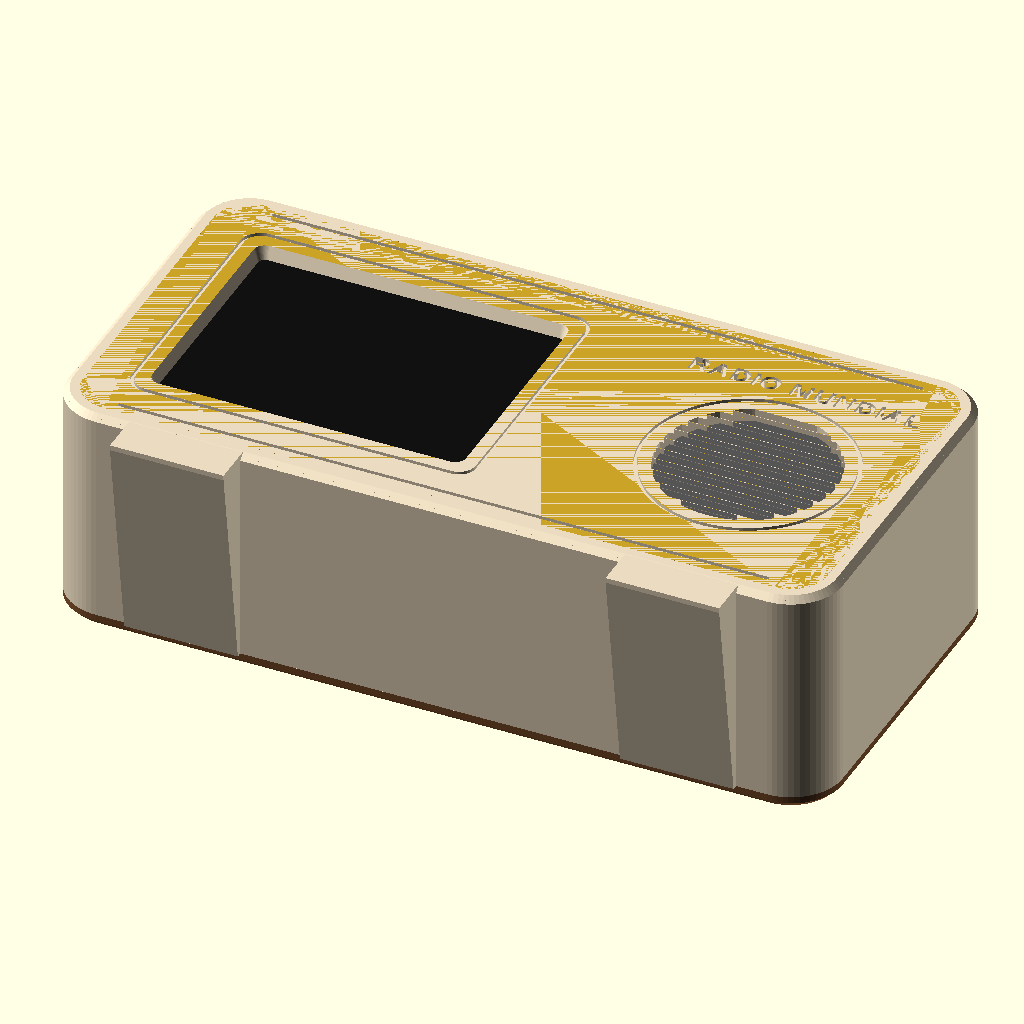
Cell 1: rendered with the file's own defaults.
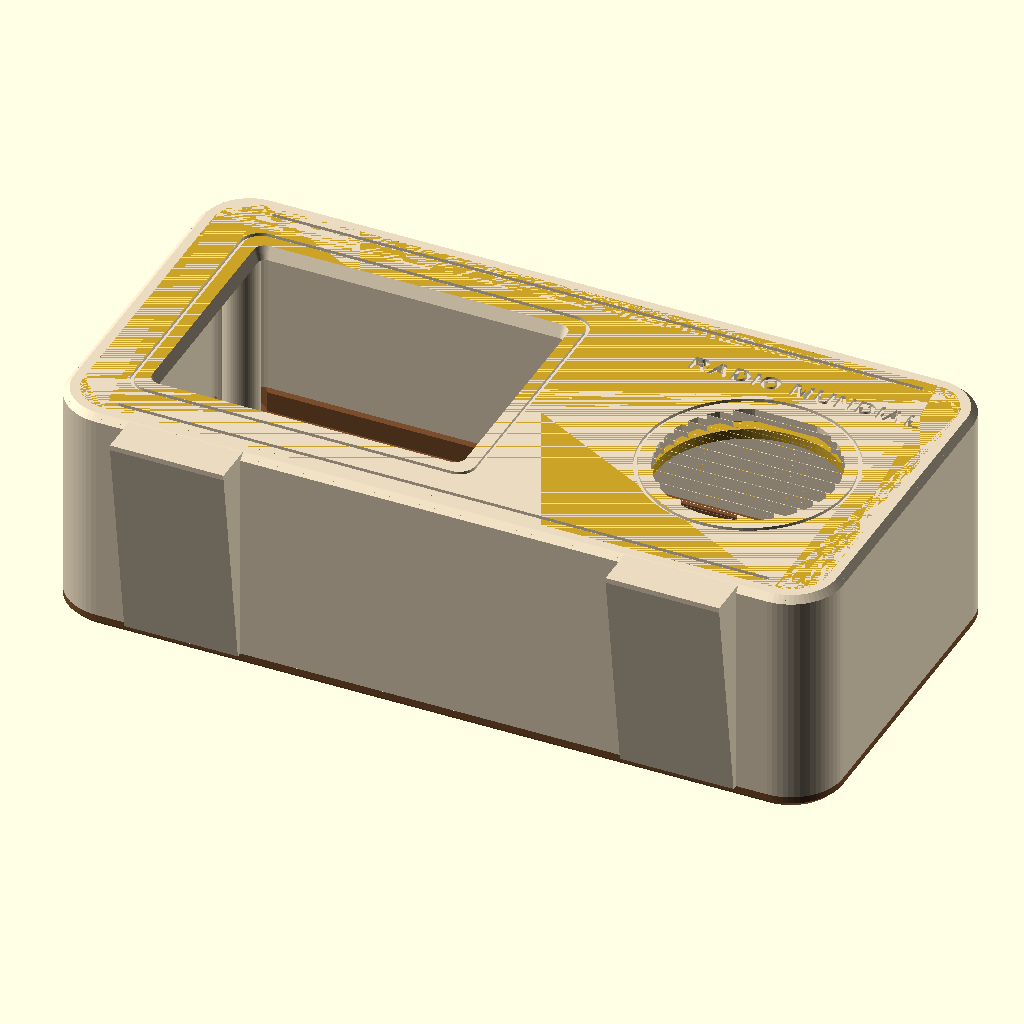
Cell 2: ver_placa = false (everything else at default).
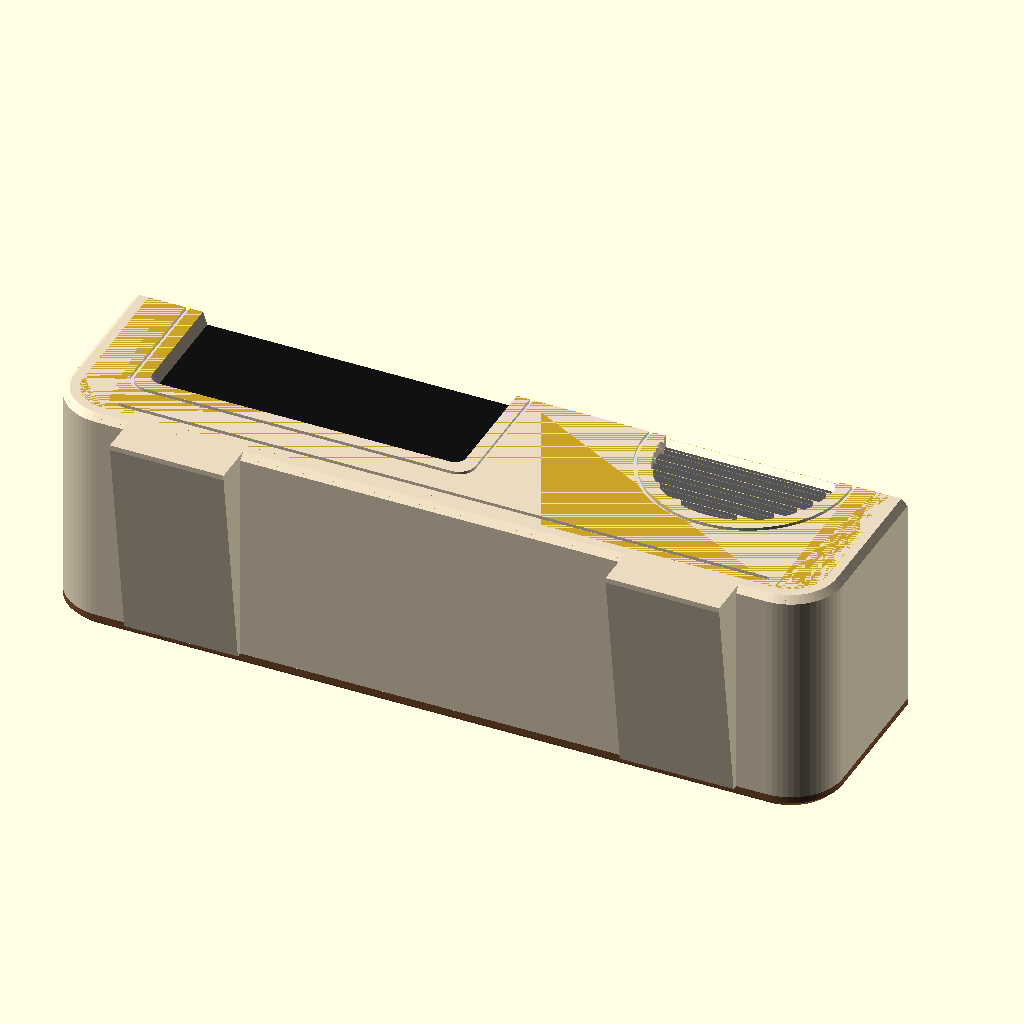
Cell 3 — corte set to true, the other parameters unchanged.
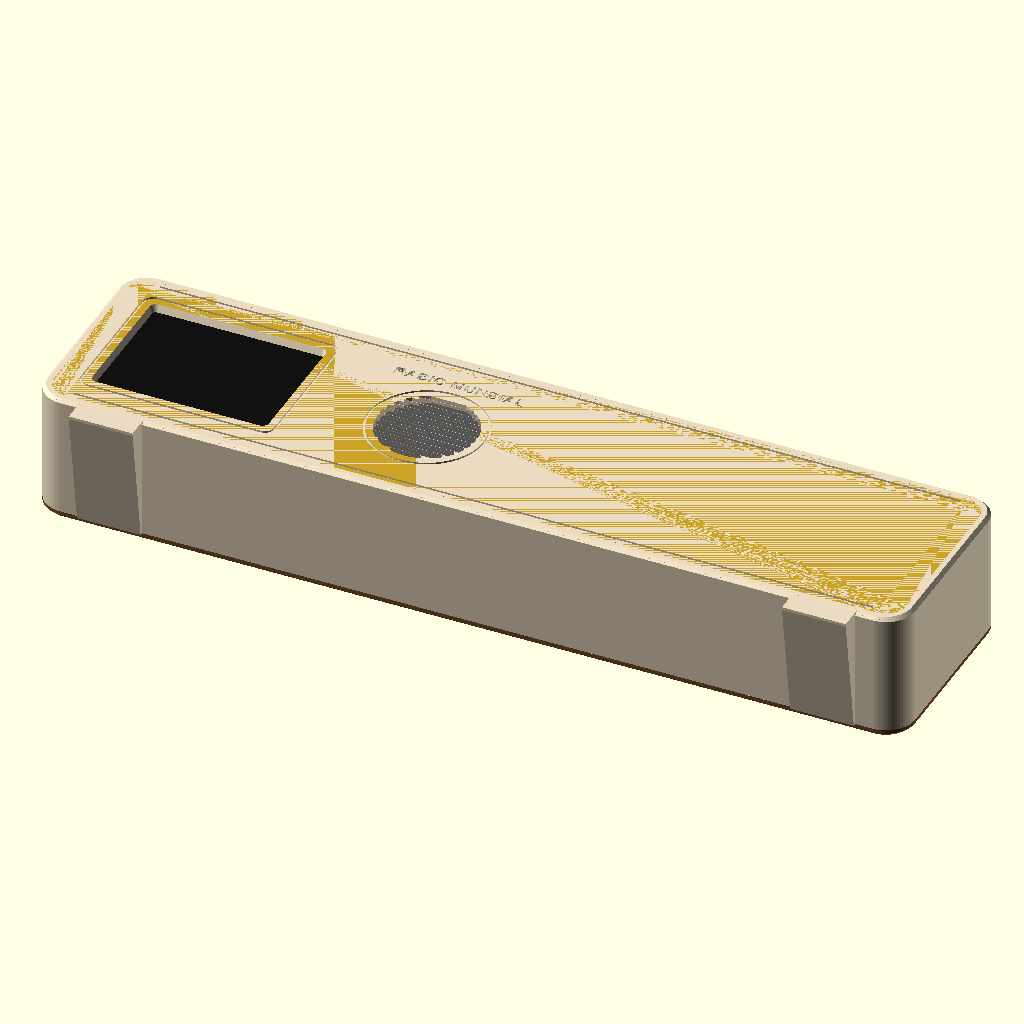
Cell 4 — ancho set to 300, the other parameters unchanged.
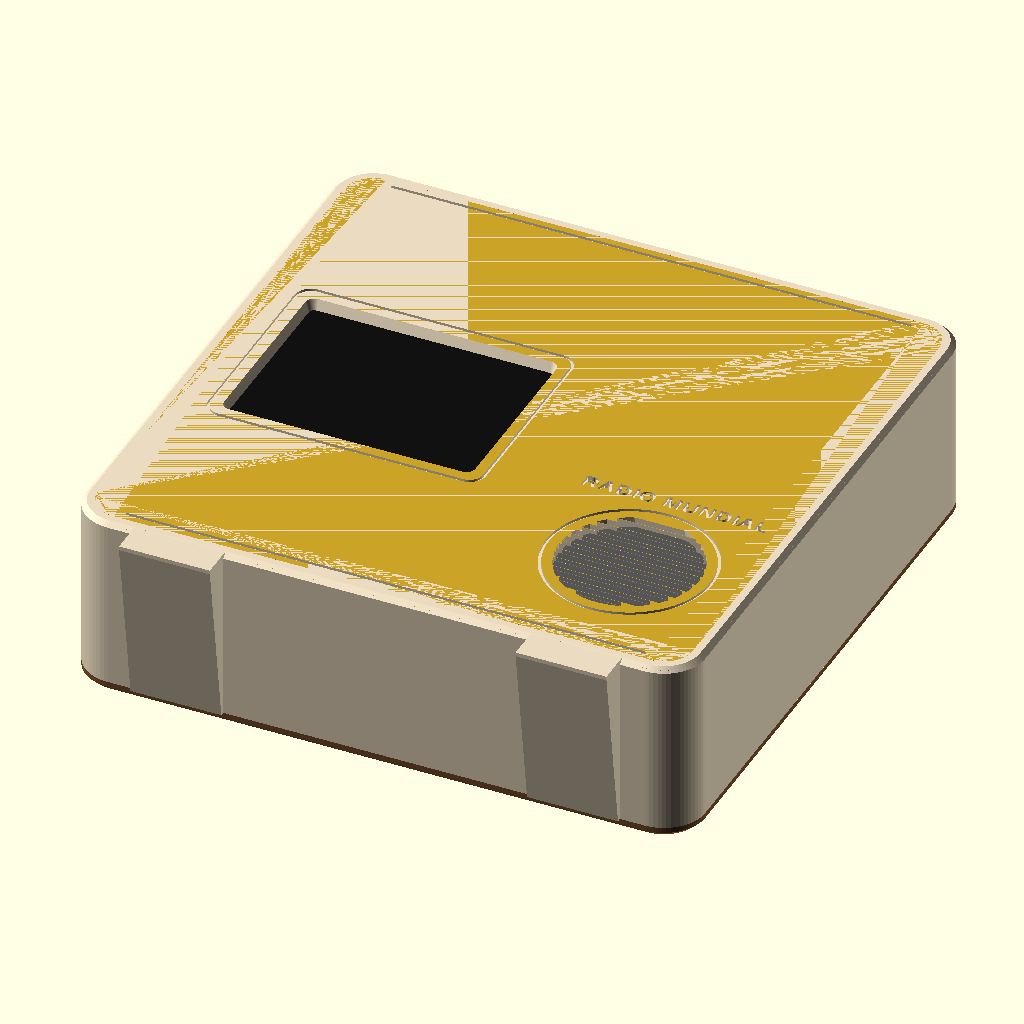
Cell 5 — alto set to 148, the other parameters unchanged.
All cells are drawn from the same view direction (rotation 55°, 0°, 25°, orthographic, colour scheme Cornfield), but the view is re-fitted for each cell, so position and scale can differ between cells as well as the parameter.
OpenSCAD source file carcasa/radio.scad:
// =====================================================================
//  Radio Mundial — carcasa de radio de sobremesa, estilo años 50–60
//  OpenSCAD paramétrico (probado con OpenSCAD 2021.01)
//
//  Piezas:
//    frente  -> cuerpo con frontal, paredes, postes de la placa y del
//               altavoz. Se imprime boca abajo (el frontal sobre la cama).
//    tapa    -> tapa trasera con 4 tornillos M3 y ranuras de ventilación.
//    aro     -> aro que sujeta el altavoz de 40 mm (3 tornillos M2,5).
//
//  Coordenadas: X a la derecha, Y hacia arriba, Z hacia quien mira.
//  El frontal está en z = 0 y la caja crece hacia z negativo.
//
//  Licencia: CC BY-NC-SA 4.0 — @Adriancubas1980
// =====================================================================

/* [Qué dibujar] */
// conjunto, explosion, frente, tapa, aro o todo_impresion
pieza = "conjunto";
// fnk0104 (ESP32-S3, la placa principal) o cyd (Freenove FNK0114F)
placa = "fnk0104";
// Mostrar la placa dentro del conjunto (la CYD con su modelo real)
ver_placa = true;
// Corte por la mitad para ver el interior (solo en conjunto)
corte = false;

/* [Caja] */
ancho = 150;        // X
alto = 74;          // Y
fondo = 45;         // Z, frontal + tapa incluidos
radio_esquina = 10;
pared = 2.5;        // paredes laterales
grosor_frente = 2.5;
grosor_tapa = 2.5;
chaflan = 1.2;      // chaflán del borde del frontal y de la tapa
piel_frente = 1.2;  // plástico mínimo entre un agujero guía y la cara frontal
holgura = 0.25;     // holgura de encaje entre piezas
guia_grosor = 2;    // pestaña de la tapa que entra en las paredes
guia_alto = 4;
guia_chaflan = 0.6;

/* [Inclinación] */
// Grados hacia atrás (0 = sin patas)
inclinacion = 8;
ancho_pata = 22;

/* [Altavoz] */
altavoz_d = 40;          // diámetro exterior del altavoz
altavoz_brida = 2.5;     // grosor del borde del altavoz
rejilla_d = 34;          // zona abierta de la rejilla
altavoz_cx = 120;        // centro de la rejilla
altavoz_cy = 35;
aro_tornillos_r = 25.5;  // radio de los 3 tornillos del aro
// ángulos de los tornillos del aro: ninguno bajo el texto del frontal
aro_angulos = [30, 150, 270];

/* [Textos (grabados, en inglés)] */
texto_frente = "RADIO MUNDIAL";
texto_tapa_1 = "RADIO MUNDIAL";
texto_tapa_2 = "USB-C 5V  ·  @Adriancubas1980";
fuente = "Liberation Sans:style=Bold";
grabado = 0.6;

$fn = 64;

// ---------------------------------------------------------------------
//  Datos de las placas (todas: PCB 86 × 50, agujeros Ø3,2 a 4 mm del borde)
//  Coordenadas de la placa: origen en la esquina inferior izquierda vista
//  de frente, con el USB-C a la IZQUIERDA (setRotation(1) del firmware)
//  y z = 0 en la cara delantera del PCB.
// ---------------------------------------------------------------------
pcb = [86, 50, 1.6];
agujeros = [[4, 4], [82, 4], [4, 46], [82, 46]];

// [pila delante del PCB, x del área activa, ancho área, alto área,
//  fondo de componentes detrás del PCB, z del centro del USB-C]
// CYD: medido en el STEP de Freenove (3D MODELS/), salvo la pila: en la
//      placa real la pantalla es más gruesa (2,83 en el STEP) y con 4,30
//      apoya en los postes y el USB-C entra (probado impreso).
// FNK0104: de la especificación ES3C28P (10,6 mm total, 4,7 detrás).
//          POR VERIFICAR con la placa en la mano (llega el 2026-11-03).
datos_cyd     = [4.30, 17.10, 57.6, 43.2, 6.33, -2.69];
datos_fnk0104 = [4.30, 11.12, 57.6, 43.2, 6.30, -2.69];
d = placa == "cyd" ? datos_cyd : datos_fnk0104;
pila    = d[0];
area_x  = d[1];
area_w  = d[2];
area_h  = d[3];
trasera = d[4];
usb_z   = d[5];

// Dónde va la placa dentro de la caja
placa_x = pared + 1.5;
placa_y = (alto - pcb[1]) / 2;
placa_z = -(grosor_frente + pila);   // cara delantera del PCB

margen_ventana = 0.4;   // por lado, sobre el área activa
ventana = [area_w + 2 * margen_ventana, area_h + 2 * margen_ventana];
ventana_c = [placa_x + area_x + area_w / 2, placa_y + pcb[1] / 2];

fondo_cuerpo = fondo - grosor_tapa;
esquinas = [[7, 7], [ancho - 7, 7], [7, alto - 7], [ancho - 7, alto - 7]];

// ---------------------------------------------------------------------
//  Formas básicas
// ---------------------------------------------------------------------
module contorno(o = 0) {
    offset(r = radio_esquina + o) offset(delta = -radio_esquina)
        square([ancho, alto]);
}

module rect_redondo(t, r) {
    offset(r = r) offset(delta = -r) translate(-t / 2) square(t);
}

// Prisma de contorno con chaflán en la cara z = 0
module bloque_chaflan(h) {
    hull() {
        translate([0, 0, -0.01]) linear_extrude(0.01) contorno(-chaflan);
        translate([0, 0, -h]) linear_extrude(h - chaflan) contorno();
    }
}

// ---------------------------------------------------------------------
//  Frente (cuerpo)
// ---------------------------------------------------------------------
module patas() {
    if (inclinacion > 0) {
        h_atras = 1;
        h_delante = h_atras + fondo_cuerpo * tan(inclinacion);
        for (x = [16, ancho - 16 - ancho_pata])
            hull() {
                translate([x, -h_delante, -1]) cube([ancho_pata, h_delante + 1, 1]);
                translate([x, -h_atras, -fondo_cuerpo]) cube([ancho_pata, h_atras + 1, 1]);
            }
    }
}

module postes_placa() {
    for (a = agujeros)
        translate([placa_x + a[0], placa_y + a[1], placa_z])
            cylinder(d = 5.5, h = pila + 0.01);
}

module torretas_esquinas() {
    for (e = esquinas)
        translate([e[0], e[1], -fondo_cuerpo]) cylinder(d = 7, h = fondo_cuerpo - 0.01);
}

module soporte_altavoz() {
    translate([altavoz_cx, altavoz_cy, -grosor_frente - altavoz_brida]) {
        // anillo que centra el altavoz
        difference() {
            cylinder(r = altavoz_d / 2 + 0.4 + 1.6, h = altavoz_brida + 0.01);
            translate([0, 0, -1]) cylinder(r = altavoz_d / 2 + 0.4, h = altavoz_brida + 2);
        }
        // 3 torretas para los tornillos del aro
        for (ang = aro_angulos)
            rotate(ang) translate([aro_tornillos_r, 0, 0]) cylinder(d = 6, h = altavoz_brida + 0.01);
    }
}

module rejilla() {
    // ranuras horizontales recortadas en círculo, como las radios de baquelita
    translate([altavoz_cx, altavoz_cy, -grosor_frente - 1])
        linear_extrude(grosor_frente + 2)
            intersection() {
                circle(d = rejilla_d);
                for (y = [-rejilla_d / 2 : 3.2 : rejilla_d / 2])
                    translate([-rejilla_d / 2, y - 0.9]) square([rejilla_d, 1.8]);
            }
}

module ventana_pantalla() {
    // con bisel a 45° hacia fuera
    bisel = 1.2;
    translate([ventana_c[0], ventana_c[1], 0]) hull() {
        translate([0, 0, -grosor_frente - 1]) linear_extrude(grosor_frente + 1 - bisel)
            rect_redondo(ventana, 1);
        translate([0, 0, 0.01]) linear_extrude(0.01) rect_redondo(ventana + [2, 2] * bisel, 1 + bisel);
    }
}

module grabados_frente() {
    translate([0, 0, -grabado]) linear_extrude(grabado + 1) {
        // marco alrededor de la pantalla
        translate(ventana_c) difference() {
            rect_redondo(ventana + [9, 9], 4);
            rect_redondo(ventana + [7.4, 7.4], 3.2);
        }
        // aro alrededor de la rejilla
        translate([altavoz_cx, altavoz_cy]) difference() {
            circle(d = rejilla_d + 6.4);
            circle(d = rejilla_d + 4.8);
        }
        // dos filetes "cromados" de lado a lado
        for (y = [5, alto - 5]) translate([radio_esquina + 2, y - 0.4]) square([ancho - 2 * radio_esquina - 4, 0.8]);
        // nombre
        translate([altavoz_cx, altavoz_cy + rejilla_d / 2 + 5.5])
            text(texto_frente, size = 3.8, font = fuente, halign = "center", spacing = 1.08);
    }
}

module hueco_usb() {
    // en la pared izquierda, delante del conector de la placa;
    // 2 mm más alto hacia atrás para que quepa el cable aunque la placa
    // real quede algo más al fondo que en el modelo
    translate([-1, placa_y + pcb[1] / 2, placa_z + usb_z - 1])
        rotate([0, 90, 0]) linear_extrude(pared + 2)
            rect_redondo([10, 13], 2.5);   // [z, y] tras el giro
}

module frente() {
    difference() {
        union() {
            difference() {
                bloque_chaflan(fondo_cuerpo);
                translate([0, 0, -fondo_cuerpo - 1])
                    linear_extrude(fondo_cuerpo - grosor_frente + 1) contorno(-pared);
            }
            intersection() {
                // lo interior no puede salirse del contorno
                translate([0, 0, -fondo_cuerpo]) linear_extrude(fondo_cuerpo) contorno(-0.5);
                union() { postes_placa(); torretas_esquinas(); soporte_altavoz(); }
            }
            patas();
        }
        ventana_pantalla();
        rejilla();
        grabados_frente();
        hueco_usb();
        // agujeros guía M3 de la placa (M3 × 6 en la FNK0104, M3 × 5 en la CYD)
        for (a = agujeros)
            translate([placa_x + a[0], placa_y + a[1], placa_z - 1]) cylinder(d = 2.5, h = pila + 1 + grosor_frente - piel_frente);
        // agujeros guía M3 de la tapa (tornillo M3 × 10)
        for (e = esquinas)
            translate([e[0], e[1], -fondo_cuerpo - 1]) cylinder(d = 2.6, h = 13);
        // agujeros guía M2,5 del aro del altavoz (M2,5 × 5)
        translate([altavoz_cx, altavoz_cy, -grosor_frente - altavoz_brida - 1])
            for (ang = aro_angulos)
                rotate(ang) translate([aro_tornillos_r, 0, 0]) cylinder(d = 2.1, h = altavoz_brida + 1 + grosor_frente - piel_frente);
    }
}

// ---------------------------------------------------------------------
//  Tapa trasera
// ---------------------------------------------------------------------
module tapa() {
    z0 = -fondo;
    difference() {
        union() {
            // placa con chaflán en la cara exterior
            translate([0, 0, z0]) mirror([0, 0, 1]) bloque_chaflan(grosor_tapa);
            // pestaña que encaja dentro de las paredes, con chaflán en la punta
            translate([0, 0, z0 + grosor_tapa - 0.01]) difference() {
                hull() {
                    linear_extrude(guia_alto - guia_chaflan) contorno(-pared - holgura);
                    linear_extrude(guia_alto) contorno(-pared - holgura - guia_chaflan);
                }
                translate([0, 0, -1]) linear_extrude(guia_alto + 2) contorno(-pared - holgura - guia_grosor);
                for (e = esquinas) translate([e[0], e[1], -1]) cylinder(d = 9, h = guia_alto + 2);
            }
        }
        // tornillos M3 avellanados
        for (e = esquinas) translate([e[0], e[1], z0 - 0.01]) {
            cylinder(d = 3.4, h = grosor_tapa + 1);
            cylinder(d1 = 6.4, d2 = 3.4, h = 1.6);
        }
        // ventilación: ranuras horizontales centradas detrás de la placa
        // (rect_redondo dibuja centrado; lejos de la pestaña)
        translate([placa_x + pcb[0] / 2, placa_y + pcb[1] / 2, z0 - 1]) linear_extrude(grosor_tapa + 2)
            for (i = [-3 : 3]) translate([0, i * 5]) rect_redondo([64, 2.4], 1.1);
        // textos grabados (se leen mirando la tapa por detrás)
        translate([0, 0, z0 - 1]) linear_extrude(grabado + 1) mirror([1, 0, 0]) {
            translate([-(ancho - 38), altavoz_cy + 4]) text(texto_tapa_1, size = 4.5, font = fuente, halign = "center", spacing = 1.08);
            translate([-(ancho - 38), altavoz_cy - 6]) text(texto_tapa_2, size = 2.6, font = fuente, halign = "center");
        }
    }
}

// ---------------------------------------------------------------------
//  Aro del altavoz
// ---------------------------------------------------------------------
module aro() {
    // recortado para que no toque las paredes
    intersection() {
        translate([0, 0, -fondo]) linear_extrude(fondo) contorno(-pared - 0.5);
        translate([altavoz_cx, altavoz_cy, -grosor_frente - altavoz_brida - 2])
            difference() {
                cylinder(r = aro_tornillos_r + 3.5, h = 2);
                translate([0, 0, -1]) cylinder(d = altavoz_d - 4, h = 4);
                for (ang = aro_angulos)
                    rotate(ang) translate([aro_tornillos_r, 0, -1]) cylinder(d = 2.9, h = 4);
            }
    }
}

// ---------------------------------------------------------------------
//  Placa y altavoz de referencia (solo para ver el montaje)
// ---------------------------------------------------------------------
module placa_referencia() {
    translate([placa_x, placa_y, placa_z])
        if (placa == "cyd") {
            // STEP de Freenove convertido a STL; en el STEP el USB está a la derecha
            color("#2E7D4F") translate([1.79, 77.68, 0]) rotate(180)
                import("referencia/cyd_fnk0114f.stl");
        } else {
            // FNK0104 aproximada: PCB, pantalla y zona de componentes
            color("#1B5E3A") translate([0, 0, -pcb[2]]) difference() {
                cube(pcb);
                for (a = agujeros) translate([a[0], a[1], -1]) cylinder(d = 3.2, h = 4);
            }
            color("#111") translate([area_x - 6, (pcb[1] - area_h) / 2 - 3, 0]) cube([area_w + 12, area_h + 6, pila]);
            color("#3A3A3A") translate([10, 6, -trasera]) cube([70, 38, trasera - pcb[2]]);
            color("#C0C0C0") translate([-0.4, pcb[1] / 2 - 4.5, usb_z - 1.6]) cube([7.5, 9, 3.2]);
        }
}

module altavoz_referencia() {
    color("#555") translate([altavoz_cx, altavoz_cy, -grosor_frente - altavoz_brida]) {
        cylinder(d = altavoz_d, h = altavoz_brida);
        translate([0, 0, -14]) cylinder(d = 24, h = 14);
    }
}

// ---------------------------------------------------------------------
//  Qué dibujar
// ---------------------------------------------------------------------
color_cuerpo = "#EADBC0";   // marfil
color_tapa   = "#7A4E2D";   // nogal
color_aro    = "#C9A227";   // latón

module conjunto(sep = 0) {
    color(color_cuerpo) frente();
    translate([0, 0, -sep]) color(color_tapa) tapa();
    translate([0, 0, -sep / 2]) color(color_aro) aro();
    if (ver_placa) {
        translate([0, 0, -sep / 4]) placa_referencia();
        translate([0, 0, -sep / 2]) altavoz_referencia();
    }
}

module dibujar() {
if (pieza == "conjunto") {
    if (corte)
        difference() { conjunto(); translate([-1, alto / 2, -fondo - 20]) cube([ancho + 2, alto, fondo + 40]); }
    else conjunto();
}
else if (pieza == "explosion") conjunto(45);
// piezas colocadas para imprimir (z = 0 en la cama)
else if (pieza == "frente") rotate([180, 0, 0]) frente();
else if (pieza == "tapa") translate([0, 0, fondo]) tapa();
else if (pieza == "aro") translate([0, 0, grosor_frente + altavoz_brida + 2]) aro();
else if (pieza == "todo_impresion") {
    rotate([180, 0, 0]) frente();
    translate([0, -alto - 10, fondo]) tapa();
    translate([0, -2 * alto - 10, grosor_frente + altavoz_brida + 2]) aro();
}
}

// de_pie = true pone la radio derecha (Y hacia arriba pasa a Z) para las vistas
de_pie = false;
if (de_pie) rotate([90, 0, 0]) dibujar(); else dibujar();
Parameter table extracted from the source (name, type, default, range or options):
pieza: string, default "conjunto"
placa: string, default "fnk0104"
ver_placa: bool, default true
corte: bool, default false
ancho: number, default 150
alto: number, default 74
fondo: number, default 45
radio_esquina: number, default 10
pared: number, default 2.5
grosor_frente: number, default 2.5
grosor_tapa: number, default 2.5
chaflan: number, default 1.2
piel_frente: number, default 1.2
holgura: number, default 0.25
guia_grosor: number, default 2
guia_alto: number, default 4
guia_chaflan: number, default 0.6
inclinacion: number, default 8
ancho_pata: number, default 22
altavoz_d: number, default 40
altavoz_brida: number, default 2.5
rejilla_d: number, default 34
altavoz_cx: number, default 120
altavoz_cy: number, default 35
aro_tornillos_r: number, default 25.5
aro_angulos: vector, default [30, 150, 270]
texto_frente: string, default "RADIO MUNDIAL"
texto_tapa_1: string, default "RADIO MUNDIAL"
texto_tapa_2: string, default "USB-C 5V  ·  @Adriancubas1980"
fuente: string, default "Liberation Sans:style=Bold"
grabado: number, default 0.6
pcb: vector, default [86, 50, 1.6]
margen_ventana: number, default 0.4
